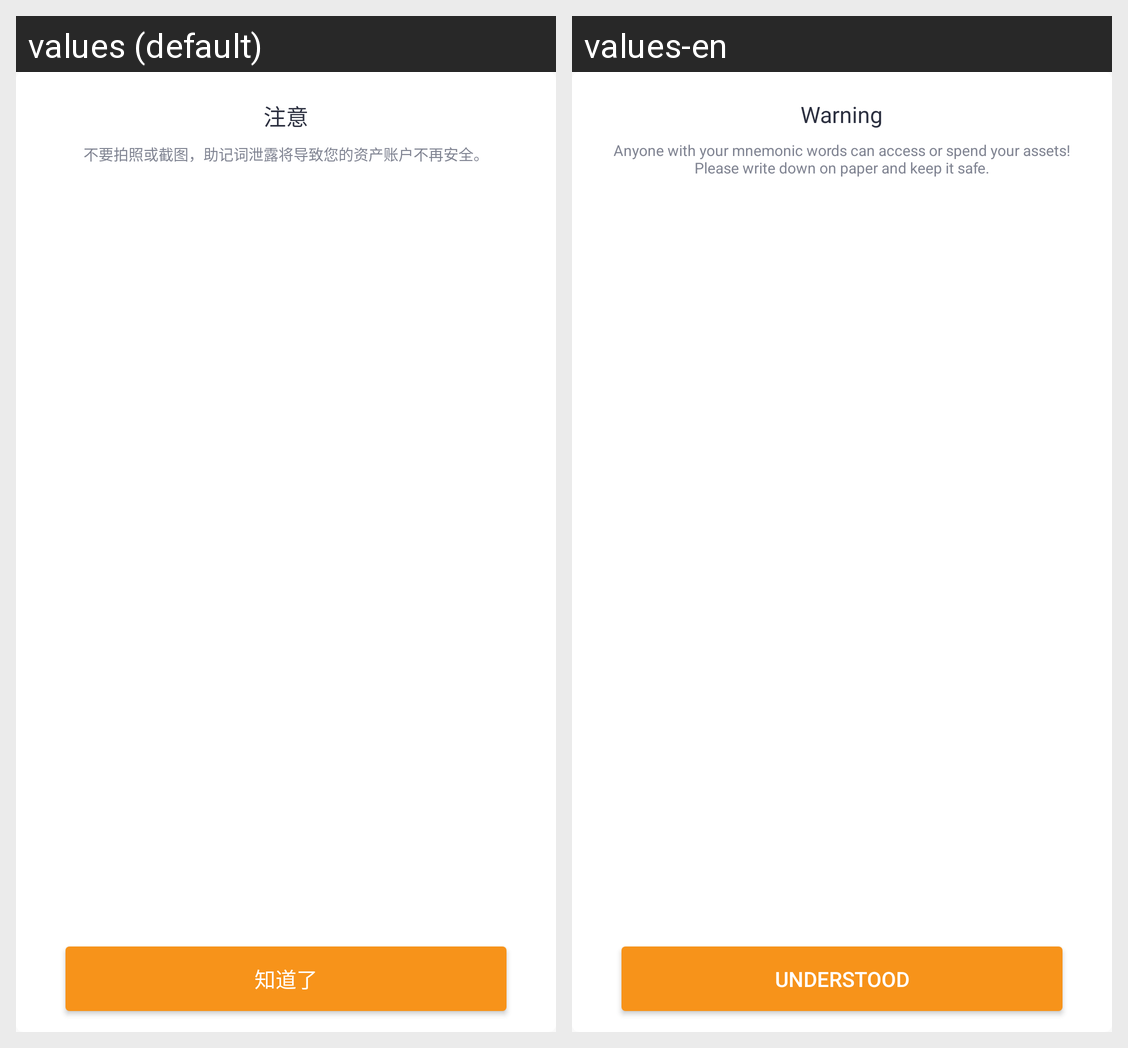

Translations of the strings shown on this Android screen, per locale in the grid:
Android screen res/layout/dialog_warning.xml rendered under 2 locales, left to right: values (default), values-en. Device: Nexus 5 (rendered at 1080×1920; each locale shown at half size, 540×960, under a caption strip naming it); theme AppTheme.NoActionBar.
Strings drawn on this screen, with the default value and each locale's value (text and hints the layout hard-codes, and strings that could not be matched under every locale, appear in the picture but are not listed):

warning
  values: 注意
  values-en: Warning

dont_photograph
  values: 不要拍照或截图，助记词泄露将导致您的资产账户不再安全。
  values-en: Anyone with your mnemonic words can access or spend your assets! Please write down on paper and keep it safe.

understood
  values: 知道了
  values-en: Understood
